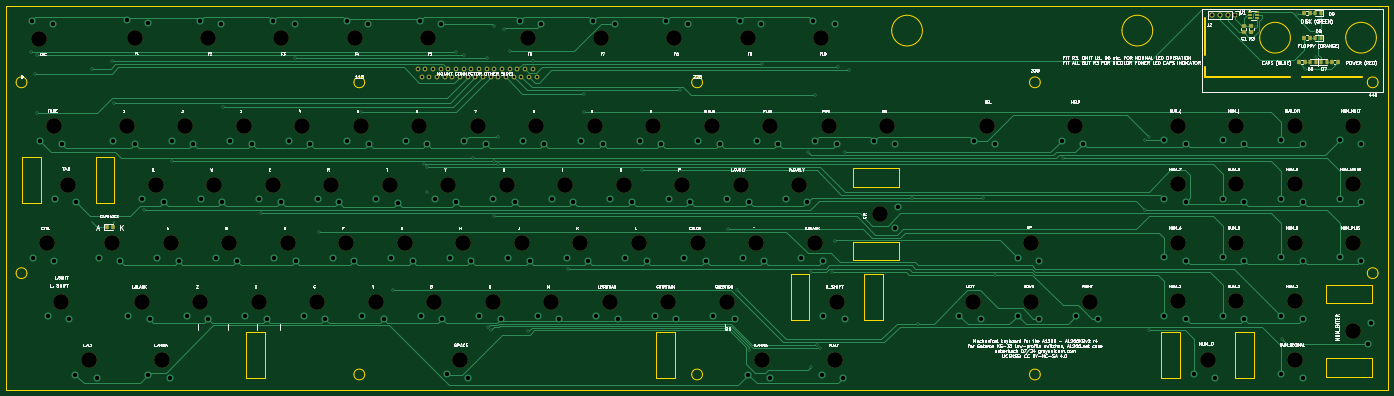
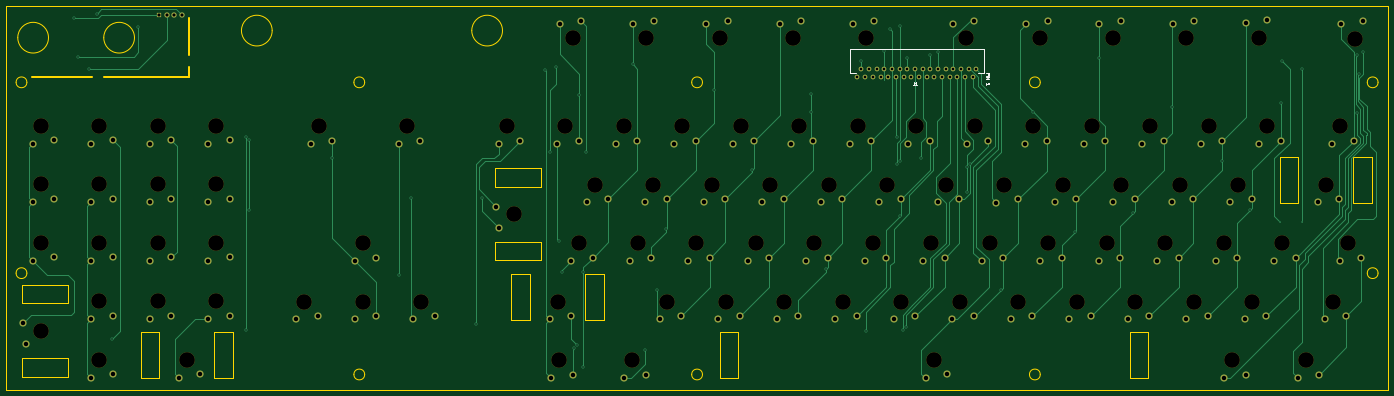
Circuit board: 11 layer files. Board 450.0 x 125.0 mm.
- bottom_copper: A1200KBv2-B_Cu.gbr (37418 bytes)
- bottom_mask: A1200KBv2-B_Mask.gbr (11531 bytes)
- paste: A1200KBv2-B_Paste.gbr (452 bytes)
- bottom_silk: A1200KBv2-B_Silkscreen.gbr (2218 bytes)
- outline: A1200KBv2-Edge_Cuts.gbr (4803 bytes)
- top_copper: A1200KBv2-F_Cu.gbr (48997 bytes)
- top_mask: A1200KBv2-F_Mask.gbr (8054 bytes)
- paste: A1200KBv2-F_Paste.gbr (2801 bytes)
- top_silk: A1200KBv2-F_Silkscreen.gbr (270060 bytes)
- drill: A1200KBv2-NPTH.drl (1934 bytes)
- drill: A1200KBv2-PTH.drl (5479 bytes)

=== bottom_copper: A1200KBv2-B_Cu.gbr (37418 bytes, source omitted) ===
=== bottom_mask: A1200KBv2-B_Mask.gbr (11531 bytes, source omitted) ===
=== paste: A1200KBv2-B_Paste.gbr ===
%TF.GenerationSoftware,KiCad,Pcbnew,8.0.4*%
%TF.CreationDate,2024-08-07T11:59:11+10:00*%
%TF.ProjectId,A1200KBv2,41313230-304b-4427-9632-2e6b69636164,rev?*%
%TF.SameCoordinates,Original*%
%TF.FileFunction,Paste,Bot*%
%TF.FilePolarity,Positive*%
%FSLAX46Y46*%
G04 Gerber Fmt 4.6, Leading zero omitted, Abs format (unit mm)*
G04 Created by KiCad (PCBNEW 8.0.4) date 2024-08-07 11:59:11*
%MOMM*%
%LPD*%
G01*
G04 APERTURE LIST*
G04 APERTURE END LIST*
M02*

=== bottom_silk: A1200KBv2-B_Silkscreen.gbr ===
%TF.GenerationSoftware,KiCad,Pcbnew,8.0.4*%
%TF.CreationDate,2024-08-07T11:59:11+10:00*%
%TF.ProjectId,A1200KBv2,41313230-304b-4427-9632-2e6b69636164,rev?*%
%TF.SameCoordinates,Original*%
%TF.FileFunction,Legend,Bot*%
%TF.FilePolarity,Positive*%
%FSLAX46Y46*%
G04 Gerber Fmt 4.6, Leading zero omitted, Abs format (unit mm)*
G04 Created by KiCad (PCBNEW 8.0.4) date 2024-08-07 11:59:11*
%MOMM*%
%LPD*%
G01*
G04 APERTURE LIST*
%ADD10C,0.100000*%
%ADD11C,0.150000*%
G04 APERTURE END LIST*
D10*
X170887219Y-61807484D02*
X169887219Y-61807484D01*
X169887219Y-61807484D02*
X169887219Y-62188436D01*
X169887219Y-62188436D02*
X169934838Y-62283674D01*
X169934838Y-62283674D02*
X169982457Y-62331293D01*
X169982457Y-62331293D02*
X170077695Y-62378912D01*
X170077695Y-62378912D02*
X170220552Y-62378912D01*
X170220552Y-62378912D02*
X170315790Y-62331293D01*
X170315790Y-62331293D02*
X170363409Y-62283674D01*
X170363409Y-62283674D02*
X170411028Y-62188436D01*
X170411028Y-62188436D02*
X170411028Y-61807484D01*
X170887219Y-62807484D02*
X169887219Y-62807484D01*
X170887219Y-63283674D02*
X169887219Y-63283674D01*
X169887219Y-63283674D02*
X170887219Y-63855102D01*
X170887219Y-63855102D02*
X169887219Y-63855102D01*
X170887219Y-65617007D02*
X170887219Y-65045579D01*
X170887219Y-65331293D02*
X169887219Y-65331293D01*
X169887219Y-65331293D02*
X170030076Y-65236055D01*
X170030076Y-65236055D02*
X170125314Y-65140817D01*
X170125314Y-65140817D02*
X170172933Y-65045579D01*
D11*
X194348133Y-64864919D02*
X194348133Y-65579204D01*
X194348133Y-65579204D02*
X194395752Y-65722061D01*
X194395752Y-65722061D02*
X194490990Y-65817300D01*
X194490990Y-65817300D02*
X194633847Y-65864919D01*
X194633847Y-65864919D02*
X194729085Y-65864919D01*
X193348133Y-65864919D02*
X193919561Y-65864919D01*
X193633847Y-65864919D02*
X193633847Y-64864919D01*
X193633847Y-64864919D02*
X193729085Y-65007776D01*
X193729085Y-65007776D02*
X193824323Y-65103014D01*
X193824323Y-65103014D02*
X193919561Y-65150633D01*
%TO.C,J1*%
X171514800Y-61910100D02*
X171514800Y-54160100D01*
X171514800Y-61910100D02*
X173514800Y-61910100D01*
X213264800Y-61910100D02*
X215264800Y-61910100D01*
X215264800Y-54160100D02*
X171514800Y-54160100D01*
X215264800Y-61910100D02*
X215264800Y-54160100D01*
%TD*%
M02*

=== outline: A1200KBv2-Edge_Cuts.gbr ===
%TF.GenerationSoftware,KiCad,Pcbnew,8.0.4*%
%TF.CreationDate,2024-08-07T11:59:12+10:00*%
%TF.ProjectId,A1200KBv2,41313230-304b-4427-9632-2e6b69636164,rev?*%
%TF.SameCoordinates,Original*%
%TF.FileFunction,Profile,NP*%
%FSLAX46Y46*%
G04 Gerber Fmt 4.6, Leading zero omitted, Abs format (unit mm)*
G04 Created by KiCad (PCBNEW 8.0.4) date 2024-08-07 11:59:12*
%MOMM*%
%LPD*%
G01*
G04 APERTURE LIST*
%TA.AperFunction,Profile*%
%ADD10C,0.050000*%
%TD*%
%TA.AperFunction,Profile*%
%ADD11C,0.150000*%
%TD*%
%TA.AperFunction,Profile*%
%ADD12C,0.800000*%
%TD*%
G04 APERTURE END LIST*
D10*
X266750000Y-160000000D02*
G75*
G02*
X263250000Y-160000000I-1750000J0D01*
G01*
X263250000Y-160000000D02*
G75*
G02*
X266750000Y-160000000I1750000J0D01*
G01*
D11*
X40000000Y-165000000D02*
X490000000Y-165000000D01*
D10*
X376750000Y-160000000D02*
G75*
G02*
X373250000Y-160000000I-1750000J0D01*
G01*
X373250000Y-160000000D02*
G75*
G02*
X376750000Y-160000000I1750000J0D01*
G01*
X156750000Y-160000000D02*
G75*
G02*
X153250000Y-160000000I-1750000J0D01*
G01*
X153250000Y-160000000D02*
G75*
G02*
X156750000Y-160000000I1750000J0D01*
G01*
X46750000Y-64861600D02*
G75*
G02*
X43250000Y-64861600I-1750000J0D01*
G01*
X43250000Y-64861600D02*
G75*
G02*
X46750000Y-64861600I1750000J0D01*
G01*
D12*
X430500000Y-63000000D02*
X430500000Y-60000000D01*
D10*
X486750000Y-64861600D02*
G75*
G02*
X483250000Y-64861600I-1750000J0D01*
G01*
X483250000Y-64861600D02*
G75*
G02*
X486750000Y-64861600I1750000J0D01*
G01*
X413366800Y-48013600D02*
G75*
G02*
X403366800Y-48013600I-5000000J0D01*
G01*
X403366800Y-48013600D02*
G75*
G02*
X413366800Y-48013600I5000000J0D01*
G01*
X486750000Y-127000000D02*
G75*
G02*
X483250000Y-127000000I-1750000J0D01*
G01*
X483250000Y-127000000D02*
G75*
G02*
X486750000Y-127000000I1750000J0D01*
G01*
X156750000Y-64861600D02*
G75*
G02*
X153250000Y-64861600I-1750000J0D01*
G01*
X153250000Y-64861600D02*
G75*
G02*
X156750000Y-64861600I1750000J0D01*
G01*
D11*
X40000000Y-40000000D02*
X40000000Y-165000000D01*
D10*
X338366800Y-48013600D02*
G75*
G02*
X328366800Y-48013600I-5000000J0D01*
G01*
X328366800Y-48013600D02*
G75*
G02*
X338366800Y-48013600I5000000J0D01*
G01*
D12*
X430500000Y-56000000D02*
X430500000Y-44000000D01*
D10*
X46750000Y-127000000D02*
G75*
G02*
X43250000Y-127000000I-1750000J0D01*
G01*
X43250000Y-127000000D02*
G75*
G02*
X46750000Y-127000000I1750000J0D01*
G01*
D12*
X458000000Y-63000000D02*
X430500000Y-63000000D01*
D10*
X266750000Y-64861600D02*
G75*
G02*
X263250000Y-64861600I-1750000J0D01*
G01*
X263250000Y-64861600D02*
G75*
G02*
X266750000Y-64861600I1750000J0D01*
G01*
X458208800Y-50322000D02*
G75*
G02*
X448208800Y-50322000I-5000000J0D01*
G01*
X448208800Y-50322000D02*
G75*
G02*
X458208800Y-50322000I5000000J0D01*
G01*
D11*
X490000000Y-40000000D02*
X490000000Y-165000000D01*
D12*
X481500000Y-63000000D02*
X462000000Y-63000000D01*
D10*
X486208800Y-50322000D02*
G75*
G02*
X476208800Y-50322000I-5000000J0D01*
G01*
X476208800Y-50322000D02*
G75*
G02*
X486208800Y-50322000I5000000J0D01*
G01*
D11*
X40000000Y-40000000D02*
X490000000Y-40000000D01*
D10*
X376750000Y-64861600D02*
G75*
G02*
X373250000Y-64861600I-1750000J0D01*
G01*
X373250000Y-64861600D02*
G75*
G02*
X376750000Y-64861600I1750000J0D01*
G01*
%TO.C,K71*%
X315670800Y-92872400D02*
X330670800Y-92872400D01*
X330670800Y-98872400D01*
X315670800Y-98872400D01*
X315670800Y-92872400D01*
X315670800Y-116872400D02*
X330670800Y-116872400D01*
X330670800Y-122872400D01*
X315670800Y-122872400D01*
X315670800Y-116872400D01*
%TO.C,K32*%
X118171050Y-146295400D02*
X124171050Y-146295400D01*
X124171050Y-161295400D01*
X118171050Y-161295400D01*
X118171050Y-146295400D01*
X251671050Y-146295400D02*
X257671050Y-146295400D01*
X257671050Y-161295400D01*
X251671050Y-161295400D01*
X251671050Y-146295400D01*
%TO.C,K66*%
X295446800Y-127320400D02*
X301446800Y-127320400D01*
X301446800Y-142320400D01*
X295446800Y-142320400D01*
X295446800Y-127320400D01*
X319446800Y-127320400D02*
X325446800Y-127320400D01*
X325446800Y-142320400D01*
X319446800Y-142320400D01*
X319446800Y-127320400D01*
%TO.C,K96*%
X469708800Y-136774000D02*
X484708800Y-136774000D01*
X484708800Y-130774000D01*
X469708800Y-130774000D01*
X469708800Y-136774000D01*
X469708800Y-160774000D02*
X484708800Y-160774000D01*
X484708800Y-154774000D01*
X469708800Y-154774000D01*
X469708800Y-160774000D01*
%TO.C,K83*%
X416210800Y-146272000D02*
X422210800Y-146272000D01*
X422210800Y-161272000D01*
X416210800Y-161272000D01*
X416210800Y-146272000D01*
X440210800Y-146272000D02*
X446210800Y-146272000D01*
X446210800Y-161272000D01*
X440210800Y-161272000D01*
X440210800Y-146272000D01*
%TO.C,K3*%
X45256800Y-89220400D02*
X51256800Y-89220400D01*
X51256800Y-104220400D01*
X45256800Y-104220400D01*
X45256800Y-89220400D01*
X69256800Y-89220400D02*
X75256800Y-89220400D01*
X75256800Y-104220400D01*
X69256800Y-104220400D01*
X69256800Y-89220400D01*
%TD*%
M02*

=== top_copper: A1200KBv2-F_Cu.gbr (48997 bytes, source omitted) ===
=== top_mask: A1200KBv2-F_Mask.gbr (8054 bytes, source omitted) ===
=== paste: A1200KBv2-F_Paste.gbr (2801 bytes, source withheld) ===
=== top_silk: A1200KBv2-F_Silkscreen.gbr (270060 bytes, source omitted) ===
=== drill: A1200KBv2-NPTH.drl ===
M48
; DRILL file {KiCad 8.0.4} date 2024-08-07T11:59:09+1000
; FORMAT={-:-/ absolute / metric / decimal}
; #@! TF.CreationDate,2024-08-07T11:59:09+10:00
; #@! TF.GenerationSoftware,Kicad,Pcbnew,8.0.4
; #@! TF.FileFunction,NonPlated,1,2,NPTH
FMAT,2
METRIC
; #@! TA.AperFunction,NonPlated,NPTH,ComponentDrill
T1C5.100
%
G90
G05
T1
X50.859Y-50.612
X53.145Y-117.27
X55.529Y-79.17
X57.971Y-136.32
X60.257Y-98.22
X66.861Y-155.37
X74.481Y-117.27
X79.307Y-79.17
X81.907Y-50.398
X84.133Y-136.32
X88.705Y-98.22
X90.737Y-155.37
X93.531Y-117.27
X98.357Y-79.17
X103.183Y-136.32
X105.723Y-50.514
X107.755Y-98.22
X112.581Y-117.27
X117.407Y-79.17
X122.233Y-136.32
X126.805Y-98.22
X129.599Y-50.542
X131.631Y-117.27
X136.457Y-79.17
X141.283Y-136.32
X145.855Y-98.22
X150.681Y-117.27
X153.475Y-50.514
X155.507Y-79.17
X160.333Y-136.32
X164.905Y-98.299
X169.731Y-117.27
X174.557Y-79.17
X177.351Y-50.514
X179.383Y-136.32
X183.955Y-98.22
X187.921Y-155.295
X188.781Y-117.27
X193.607Y-79.17
X198.433Y-136.32
X203.005Y-98.22
X207.831Y-117.27
X209.857Y-50.514
X212.657Y-79.17
X217.483Y-136.32
X222.055Y-98.22
X226.881Y-117.27
X231.707Y-79.17
X233.739Y-50.514
X236.537Y-136.322
X241.105Y-98.22
X245.931Y-117.27
X250.757Y-79.17
X255.577Y-136.342
X257.615Y-50.514
X260.155Y-98.22
X265.235Y-117.27
X269.807Y-79.17
X274.633Y-136.32
X279.205Y-98.22
X281.491Y-50.514
X284.285Y-117.27
X286.063Y-155.37
X288.857Y-79.17
X298.255Y-98.22
X303.335Y-117.27
X305.367Y-50.514
X307.907Y-79.17
X309.939Y-155.37
X310.447Y-136.32
X324.646Y-107.897
X326.957Y-79.17
X354.83Y-136.27
X359.558Y-79.106
X373.88Y-117.22
X373.88Y-136.27
X388.154Y-79.106
X392.93Y-136.27
X421.559Y-79.072
X421.559Y-98.122
X421.559Y-117.172
X421.559Y-136.222
X431.211Y-155.272
X440.609Y-79.072
X440.609Y-98.122
X440.609Y-117.172
X440.609Y-136.222
X459.659Y-79.072
X459.659Y-98.122
X459.659Y-117.172
X459.659Y-136.222
X459.659Y-155.272
X478.709Y-79.072
X478.709Y-98.122
X478.709Y-117.172
X478.709Y-145.774
M30

=== drill: A1200KBv2-PTH.drl ===
M48
; DRILL file {KiCad 8.0.4} date 2024-08-07T11:59:09+1000
; FORMAT={-:-/ absolute / metric / decimal}
; #@! TF.CreationDate,2024-08-07T11:59:09+10:00
; #@! TF.GenerationSoftware,Kicad,Pcbnew,8.0.4
; #@! TF.FileFunction,Plated,1,2,PTH
FMAT,2
METRIC
; #@! TA.AperFunction,Plated,PTH,ViaDrill
T1C0.300
; #@! TA.AperFunction,Plated,PTH,ViaDrill
T2C0.500
; #@! TA.AperFunction,Plated,PTH,ComponentDrill
T3C0.850
; #@! TA.AperFunction,Plated,PTH,ComponentDrill
T4C1.000
; #@! TA.AperFunction,Plated,PTH,ComponentDrill
T5C1.450
%
G90
G05
T1
X68.015Y-110.504
X75.015Y-110.504
T2
X48.0Y-55.0
X49.5Y-62.0
X50.0Y-56.004
X50.0Y-75.0
X68.015Y-60.504
X74.515Y-58.004
X75.0Y-71.5
X85.015Y-106.504
X94.015Y-90.504
X110.5Y-73.0
X123.015Y-107.504
X134.015Y-57.004
X142.015Y-113.504
X155.5Y-74.5
X166.015Y-132.504
X176.015Y-91.504
X177.015Y-92.504
X177.015Y-100.504
X186.515Y-55.004
X189.015Y-56.004
X192.015Y-89.504
X196.515Y-57.004
X197.0Y-144.5
X198.0Y-145.5
X199.015Y-46.504
X199.015Y-90.504
X199.015Y-108.504
X200.015Y-82.504
X200.015Y-91.504
X202.015Y-47.504
X204.015Y-54.504
X210.0Y-146.0
X211.515Y-58.004
X223.015Y-125.504
X228.015Y-68.504
X228.015Y-74.504
X247.015Y-93.504
X259.5Y-67.504
X275.015Y-112.504
X278.015Y-132.504
X282.0Y-152.0
X286.0Y-59.0
X301.015Y-87.504
X302.015Y-126.504
X302.015Y-157.504
X303.5Y-69.0
X304.015Y-150.504
X305.015Y-151.504
X309.015Y-126.504
X310.015Y-116.504
X311.0Y-60.0
X313.015Y-87.504
X314.5Y-61.0
X335.015Y-102.504
X337.015Y-143.504
X358.015Y-102.504
X362.015Y-127.504
X384.015Y-89.504
X411.015Y-83.504
X411.015Y-106.504
X412.015Y-82.504
X412.015Y-145.504
X447.0Y-47.0
X455.5Y-148.5
X460.5Y-42.5
X463.0Y-60.5
X466.5Y-56.5
X468.0Y-44.0
T3
X174.015Y-60.66
X175.265Y-63.16
X176.515Y-60.66
X177.765Y-63.16
X179.015Y-60.66
X180.265Y-63.16
X181.515Y-60.66
X182.765Y-63.16
X184.015Y-60.66
X185.265Y-63.16
X186.515Y-60.66
X187.765Y-63.16
X189.015Y-60.66
X190.265Y-63.16
X191.515Y-60.66
X192.765Y-63.16
X194.015Y-60.66
X195.265Y-63.16
X196.515Y-60.66
X197.765Y-63.16
X199.015Y-60.66
X200.265Y-63.16
X201.515Y-60.66
X202.765Y-63.16
X204.015Y-60.66
X205.265Y-63.16
X206.515Y-60.66
X207.765Y-63.16
X209.015Y-60.66
X210.265Y-63.16
X211.515Y-60.66
X212.765Y-63.16
T4
X432.68Y-43.0
X435.22Y-43.0
X437.76Y-43.0
X440.3Y-43.0
T5
X48.259Y-44.862
X48.745Y-121.97
X51.129Y-83.87
X53.571Y-141.02
X55.259Y-45.912
X55.745Y-123.02
X55.857Y-102.92
X58.129Y-84.92
X60.571Y-142.07
X62.461Y-160.07
X62.857Y-103.97
X69.461Y-161.12
X70.081Y-121.97
X74.907Y-83.87
X77.081Y-123.02
X79.307Y-44.648
X79.733Y-141.02
X81.907Y-84.92
X84.305Y-102.92
X86.307Y-45.698
X86.337Y-160.07
X86.733Y-142.07
X89.131Y-121.97
X91.305Y-103.97
X93.337Y-161.12
X93.957Y-83.87
X96.131Y-123.02
X98.783Y-141.02
X100.957Y-84.92
X103.123Y-44.764
X103.355Y-102.92
X105.783Y-142.07
X108.181Y-121.97
X110.123Y-45.814
X110.355Y-103.97
X113.007Y-83.87
X115.181Y-123.02
X117.833Y-141.02
X120.007Y-84.92
X122.405Y-102.92
X124.833Y-142.07
X126.999Y-44.792
X127.231Y-121.97
X129.405Y-103.97
X132.057Y-83.87
X133.999Y-45.842
X134.231Y-123.02
X136.883Y-141.02
X139.057Y-84.92
X141.455Y-102.92
X143.883Y-142.07
X146.281Y-121.97
X148.455Y-103.97
X150.875Y-44.764
X151.107Y-83.87
X153.281Y-123.02
X155.933Y-141.02
X157.875Y-45.814
X158.107Y-84.92
X160.505Y-102.999
X162.933Y-142.07
X165.331Y-121.97
X167.505Y-104.049
X170.157Y-83.87
X172.331Y-123.02
X174.751Y-44.764
X174.983Y-141.02
X177.157Y-84.92
X179.555Y-102.92
X181.751Y-45.814
X181.983Y-142.07
X183.521Y-159.995
X184.381Y-121.97
X186.555Y-103.97
X189.207Y-83.87
X190.521Y-161.045
X191.381Y-123.02
X194.033Y-141.02
X196.207Y-84.92
X198.605Y-102.92
X201.033Y-142.07
X203.431Y-121.97
X205.605Y-103.97
X207.257Y-44.764
X208.257Y-83.87
X210.431Y-123.02
X213.083Y-141.02
X214.257Y-45.814
X215.257Y-84.92
X217.655Y-102.92
X220.083Y-142.07
X222.481Y-121.97
X224.655Y-103.97
X227.307Y-83.87
X229.481Y-123.02
X231.139Y-44.764
X232.137Y-141.022
X234.307Y-84.92
X236.705Y-102.92
X238.139Y-45.814
X239.137Y-142.072
X241.531Y-121.97
X243.705Y-103.97
X246.357Y-83.87
X248.531Y-123.02
X251.177Y-141.042
X253.357Y-84.92
X255.015Y-44.764
X255.755Y-102.92
X258.177Y-142.092
X260.835Y-121.97
X262.015Y-45.814
X262.755Y-103.97
X265.407Y-83.87
X267.835Y-123.02
X270.233Y-141.02
X272.407Y-84.92
X274.805Y-102.92
X277.233Y-142.07
X278.891Y-44.764
X279.885Y-121.97
X281.663Y-160.07
X281.805Y-103.97
X284.457Y-83.87
X285.891Y-45.814
X286.885Y-123.02
X288.663Y-161.12
X291.457Y-84.92
X293.855Y-102.92
X298.935Y-121.97
X300.855Y-103.97
X302.767Y-44.764
X303.507Y-83.87
X305.539Y-160.07
X305.935Y-123.02
X306.047Y-141.02
X309.767Y-45.814
X310.507Y-84.92
X312.539Y-161.12
X313.047Y-142.07
X322.557Y-83.87
X329.346Y-112.297
X329.557Y-84.92
X330.396Y-105.297
X350.43Y-140.97
X355.158Y-83.806
X357.43Y-142.02
X362.158Y-84.856
X369.48Y-121.92
X369.48Y-140.97
X376.48Y-122.97
X376.48Y-142.02
X383.754Y-83.806
X388.53Y-140.97
X390.754Y-84.856
X395.53Y-142.02
X417.159Y-83.772
X417.159Y-102.822
X417.159Y-121.872
X417.159Y-140.922
X424.159Y-84.822
X424.159Y-103.872
X424.159Y-122.922
X424.159Y-141.972
X426.811Y-159.972
X433.811Y-161.022
X436.209Y-83.772
X436.209Y-102.822
X436.209Y-121.872
X436.209Y-140.922
X443.209Y-84.822
X443.209Y-103.872
X443.209Y-122.922
X443.209Y-141.972
X455.259Y-83.772
X455.259Y-102.822
X455.259Y-121.872
X455.259Y-140.922
X455.259Y-159.972
X462.259Y-84.822
X462.259Y-103.872
X462.259Y-122.922
X462.259Y-141.972
X462.259Y-161.022
X474.309Y-83.772
X474.309Y-102.822
X474.309Y-121.872
X481.309Y-84.822
X481.309Y-103.872
X481.309Y-122.922
X483.409Y-150.174
X484.459Y-143.174
M30
